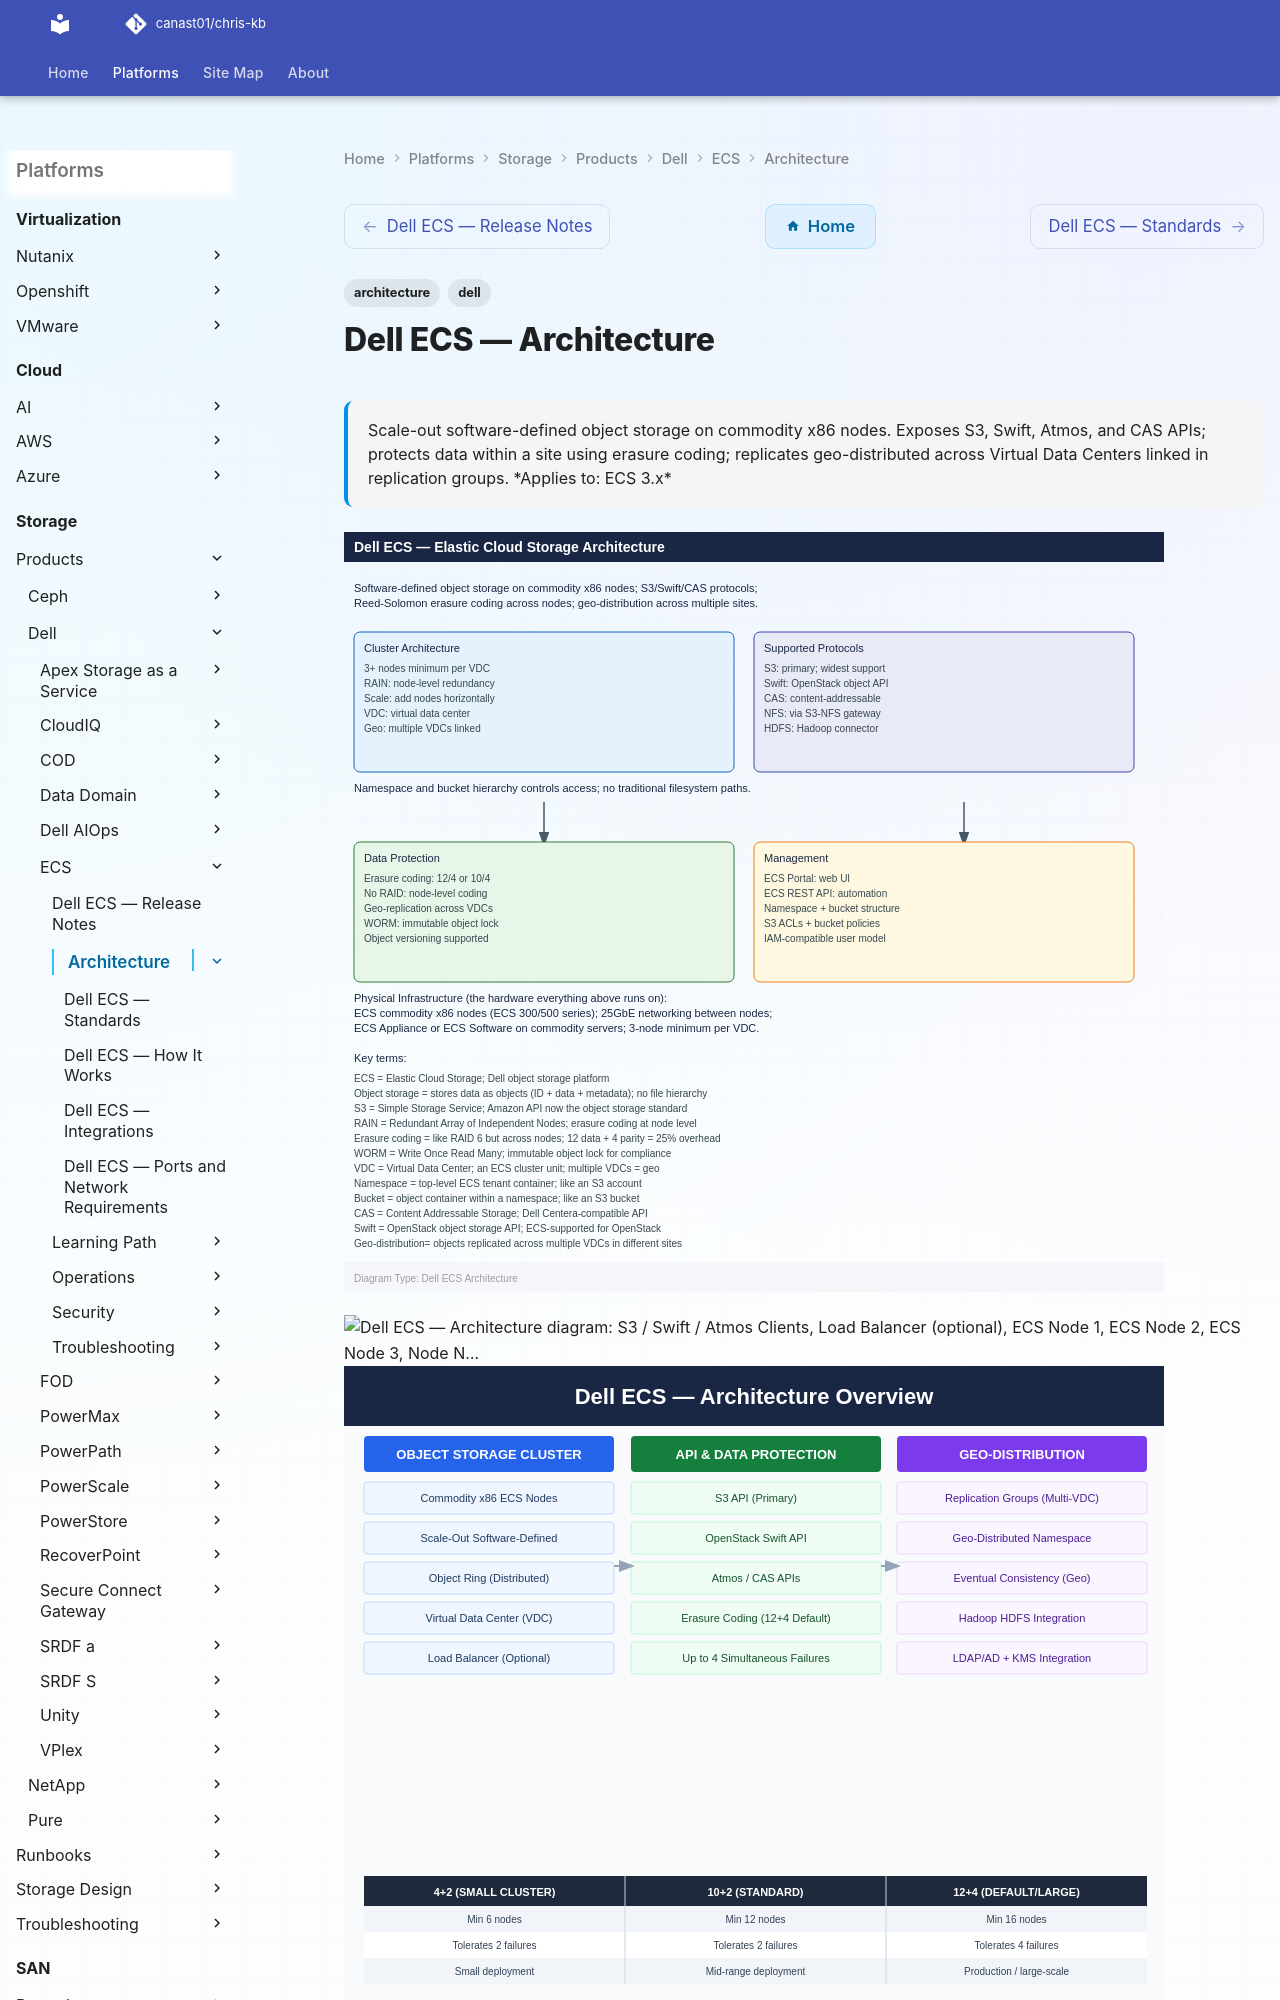

repository: canast01/chris-kb · page: storage/products/dell/ecs/architecture/index.html · generator: mkdocs

---
tags:
  - architecture
  - dell
description: "Scale-out software-defined object storage on commodity x86 nodes. Exposes S3, Swift, Atmos, and CAS APIs; protects data within a site using erasure..."
---
